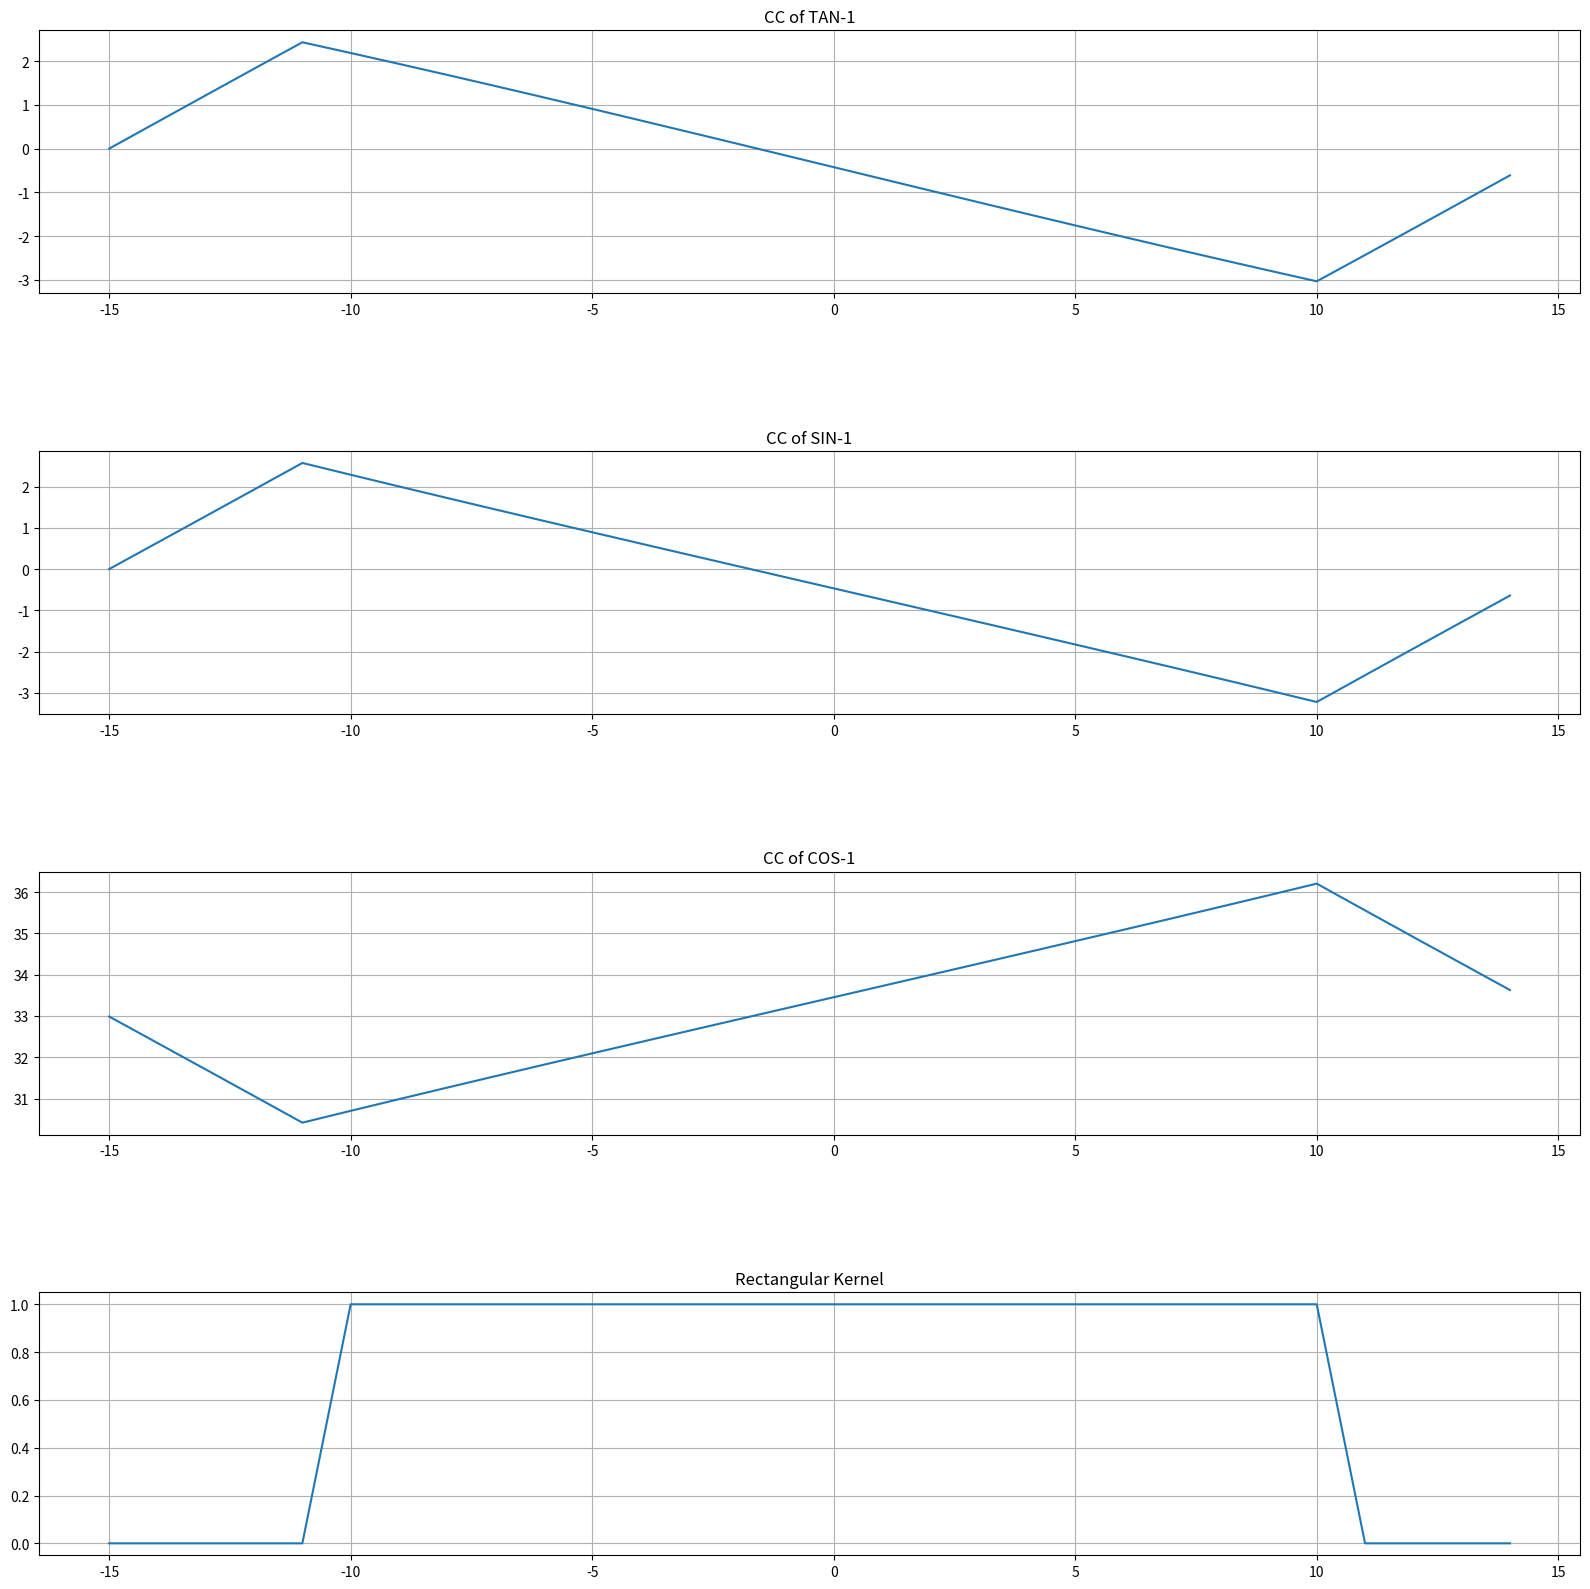

The matplotlib source for this figure:
# [redacted]
import numpy as np 
import matplotlib.pyplot as plt

#defining Rectangular kernel 
def rectangular_kernel(N, T):
    h = np.zeros(N)
    n = np.arange(-N//2, N//2)
    h[(n >= -T) & (n <= T)] = 1
    return h

#tan-1 as input 
def inversetrigTAN(a , N):
    n = np.arange(-N//2, N//2)
    return np.arctan(a * n)

#sin-1 as input 
def inversetrigSIN(a , N):
    n = np.arange(-N//2, N//2)
    x = np.clip(a * n , -1, 1)
    return np.arcsin(x)

#cos-1 as input 
def inversetrigCOS(a , N):
    n = np.arange(-N//2, N//2)
    x = np.clip(a * n , -1, 1)
    return np.arccos(x)

def CircularConvo(x , h):
#fast fourier transform and inverse 
    return np.real(np.fft.ifft(np.fft.fft(x) * np.fft.fft(h)))  

#Parameter defining 
N = 30 
T = 10 
a = 0.03
n = np.arange(-N//2, N//2)

b = inversetrigTAN(a , N)
c = inversetrigSIN(a , N)
d = inversetrigCOS(a , N)

h = rectangular_kernel(N, T)

y = CircularConvo(b , h)
z = CircularConvo(c , h)
w = CircularConvo(d , h)

plt.figure(figsize=(16,16))

plt.subplot(4,1,1)
plt.plot(n,y)
plt.title("CC of TAN-1")
plt.grid(True)

plt.subplot(4,1,2)
plt.plot(n,z)
plt.title("CC of SIN-1")
plt.grid(True)

plt.subplot(4,1,3)
plt.plot(n,w)
plt.title("CC of COS-1")
plt.grid(True)

plt.subplot(4,1,4)
plt.plot(n,h)
plt.title("Rectangular Kernel")
plt.grid(True)

plt.tight_layout()
plt.subplots_adjust(hspace=0.6)
plt.show()
